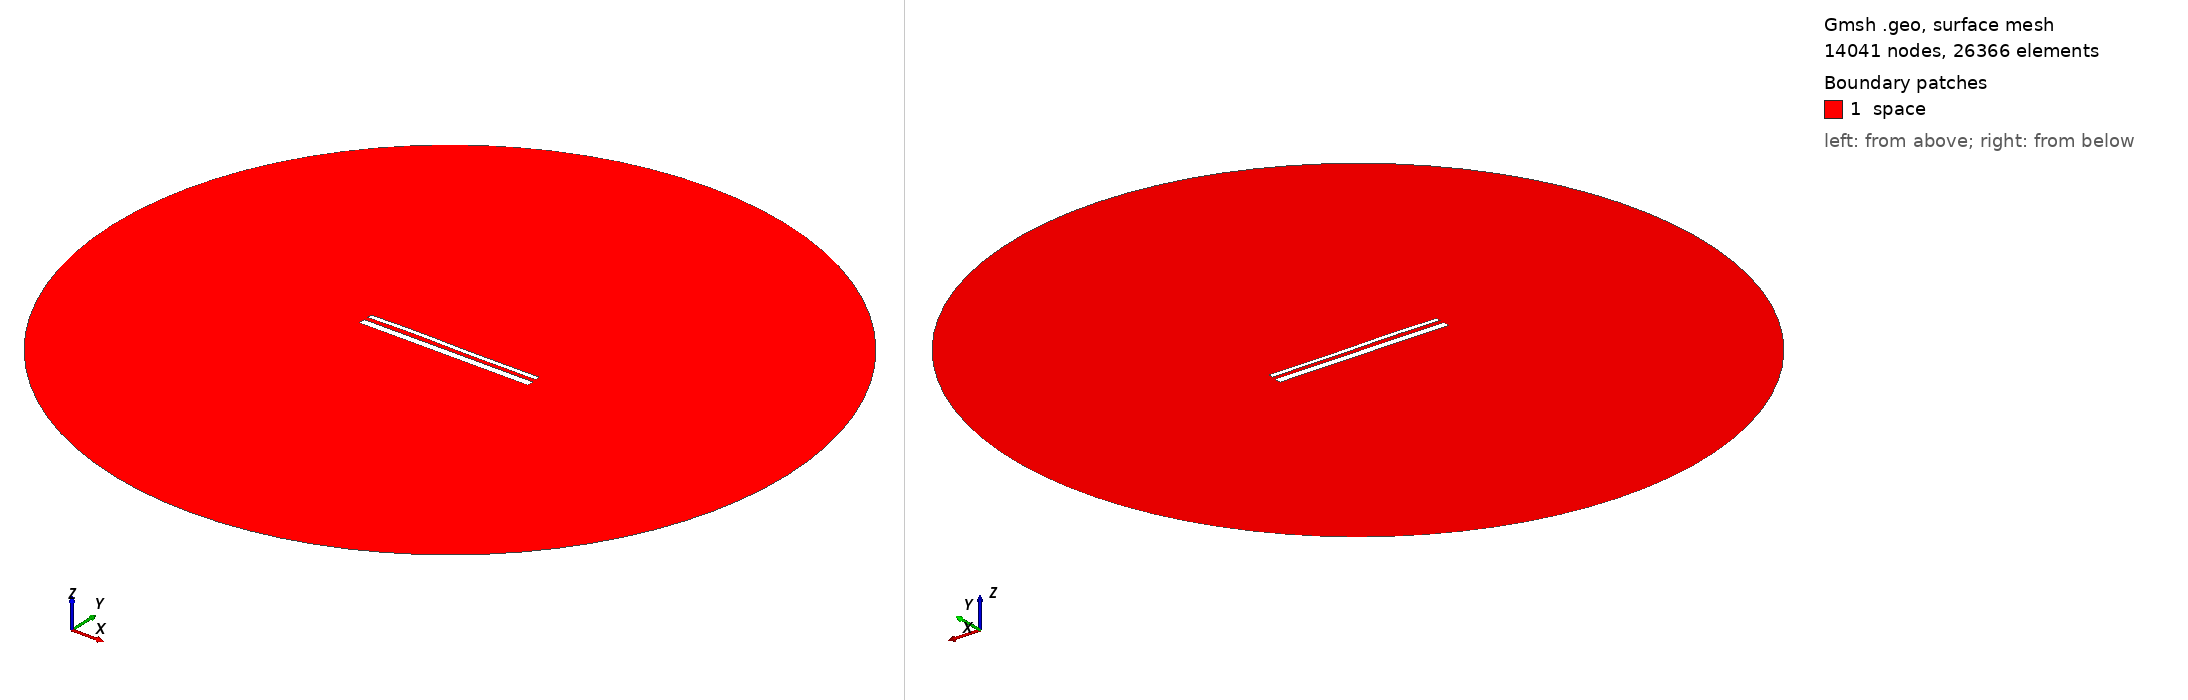

Gmsh geometry script, surface-meshed: 14041 nodes, 26366 surface elements. Boundary patches (legend numbers): 1 space. Left view from above one corner, right view from below the opposite corner. Legend entries are the model's physical surfaces. The drawing asked Gmsh for element sizes between 1% and 20% of the model's largest extent; the script's own settings can give other sizes.

=== 14599.geo (drawn) ===
//---------------------------------------
// Geometry kernel
//---------------------------------------

SetFactory("OpenCASCADE");



//---------------------------------------
// Parameters of the geometry
//---------------------------------------

// Overetch of the upper plate
overetch = 0.5;

// Distance between the plates
distance = 2.25;

// Discretization over the x axis (for the deformation)
nx = 50; 

// Length of the plate
L = 100 - overetch; 

// Number of modes
n = 4; 

// 1st mode coefficient
coeff(1) = -0.075;
beta(1) = 0.596864 * 3.1415926535 / L;

// 2nd mode coefficient
coeff(2) = 0.07499999999999998;
beta(2) = 1.49418 * 3.1415926535 / L;

// 3rd mode coefficient
coeff(3) = 0.15;
beta(3) = 2.50025 * 3.1415926535 / L;

// 4th mode coefficient
coeff(4) = 0.07499999999999998;
beta(4) = 3.49999 * 3.1415926535 / L;



//---------------------------------------
// Upper plate (deformed rectangle)
//---------------------------------------

// Coordiantes of the upper plate
xmin = -50;
xmax = 50 - overetch;

// Height of the upper plate
yheight = 4 - 2 * overetch;

// Indexes of the points
UpperID[] = {};
LowerID[] = {};
LeftID[] = {};
RightID[] = {};

// Point index
p = 1;

// Horizontal edges
For i In {1:nx}
    x = xmin + (i-1)*(xmax - xmin)/(nx-1);

    y_bottom = distance / 2 + overetch;
    For j In {1:n}
        C = (Cosh(beta(j)*L) + Cos(beta(j)*L)) / (Sinh(beta(j)*L) + Sin(beta(j)*L));
        y_bottom  = y_bottom + coeff(j) * (Cosh(beta(j)*(x+50)) - Cos(beta(j)*(x+50)) - C * (Sinh(beta(j)*(x+50)) - Sin(beta(j)*(x+50))));
    EndFor

    y_top = y_bottom + yheight;

    Point(p) = {x, y_top, 0, 1.0};
    UpperID[i] = p;
    p = p + 1;

    Point(p) = {x, y_bottom, 0, 1.0};
    LowerID[i] = p;
    p = p + 1;
EndFor

// Create point lists
UpperPts[] = {}; LowerPts[] = {};
For i In {1:nx}
  UpperPts[] += {UpperID[i]};
  LowerPts[] += {LowerID[i]};
EndFor

// Build splines
Spline(1) = {UpperPts[]};
Spline(2) = {LowerPts[]};
Line(3) = {LowerPts[nx-1], UpperPts[nx-1]};
Line(4) = {LowerPts[0], UpperPts[0]};

// Build the plane surface
Curve Loop(1) = {2, 3, -1, -4};
Plane Surface(1) = {1};



//---------------------------------------
// Lower plate (rectangle)
//---------------------------------------

// Vertices
Point(1001) = {-50, -1, 0, 1.0};
Point(1002) = { 50, -1, 0, 1.0};
Point(1003) = { 50,  -5, 0, 1.0};
Point(1004) = {-50,  -5, 0, 1.0};

// Edges
Line(5) = {1001, 1002};
Line(6) = {1002, 1003};
Line(7) = {1003, 1004};
Line(8) = {1004, 1001};

// Plane surface
Line Loop(2) = {5, 6, 7, 8};
Plane Surface(2) = {2}; 



//---------------------------------------
// Outer (fictious) boundary
//---------------------------------------

// Points
Point(1005) = {0, 0, 0};       // Center
Point(1006) = {200, 0, 0};     // Start point
Point(1007) = {0, 200, 0};     // 90 degrees
Point(1008) = {-200, 0, 0};    // 180 degrees
Point(1009) = {0, -200, 0};    // 270 degrees

// Circle arcs (each needs start, center, end)
Circle(9) = {1006, 1005, 1007};
Circle(10) = {1007, 1005, 1008};
Circle(11) = {1008, 1005, 1009};
Circle(12) = {1009, 1005, 1006};

// Plane surface for the entire domain
Curve Loop(3) = {9, 10, 11, 12};
Surface(3) = {3};

// Subtract the plates from the whole domain to obtain the actual domain where we want to solve the equations
BooleanDifference{ Surface{3}; Delete; }{ Surface{1}; Surface{2}; Delete; }




//---------------------------------------
// Transfinite Lines/Curves
//---------------------------------------

// Set the number of points on the boundaries
r = 7;

// Plates
Transfinite Curve {1, 2} = 50*r Using Progression 1;
Transfinite Curve {3, 4} = 2*r Using Progression 1;
Transfinite Line {5, 7} = 50*r Using Progression 1;
Transfinite Line {6, 8} = 2*r Using Progression 1;

// Outer boundary
Transfinite Line {9, 10, 11, 12} = 20 Using Progression 1;



//---------------------------------------
// Physical groups
//---------------------------------------                

// Physical curves (boundaries)
Physical Line("force_segment", 10) = {2};
Physical Line("upper_plate", 11) = {1, 3, 4};
Physical Line("lower_plate", 12) = {5, 6, 7, 8};
Physical Line("boundary", 20) = {9, 10, 11, 12};

// Physical Surfaces
Physical Surface("space", 30) = {3};



//---------------------------------------
// 6. Generate the Mesh
//---------------------------------------

// 2D mesh generation
Mesh 2;
